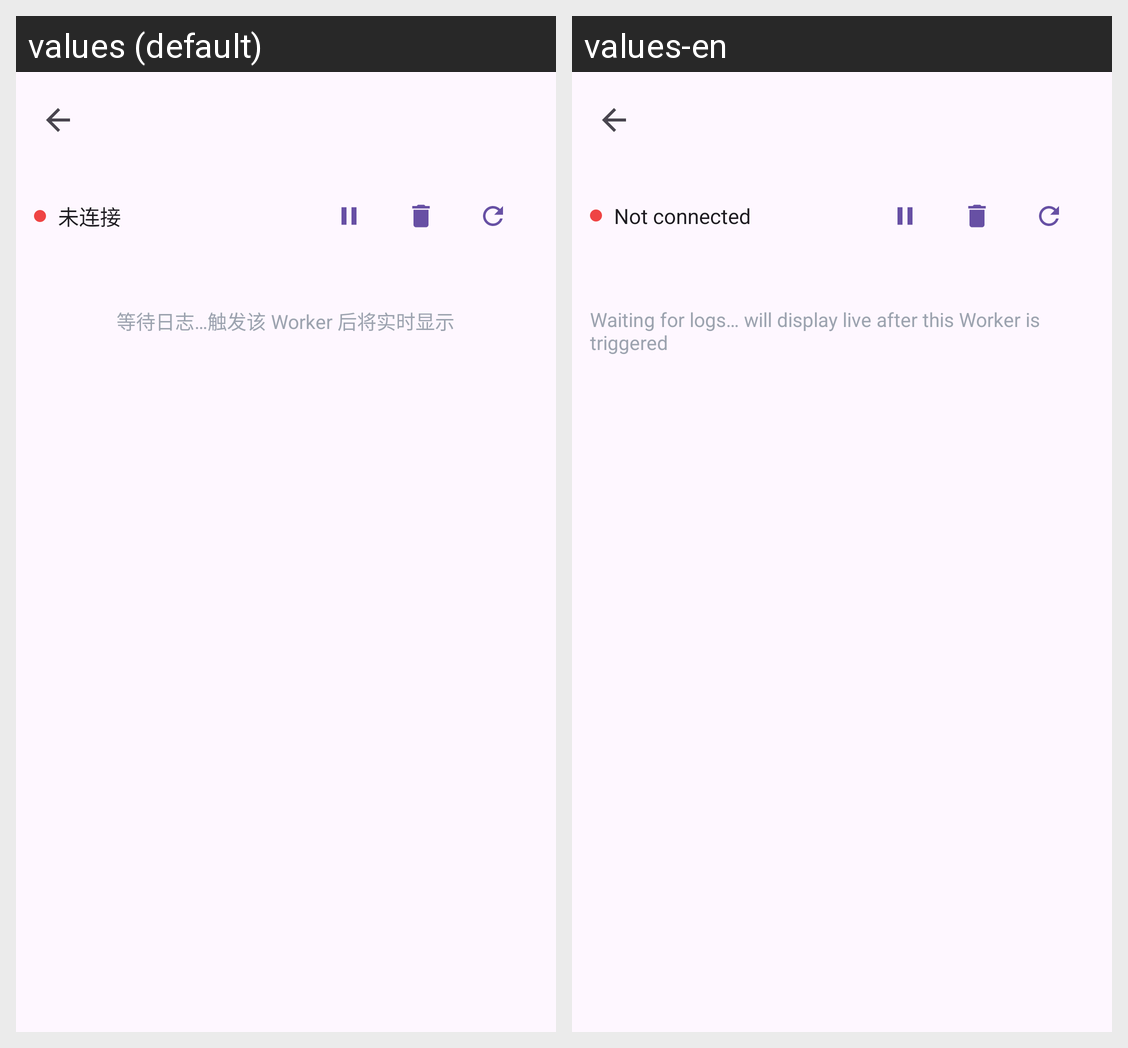

Here is an Android app screen in its default locale and in the app's own translations. Write out the translated-string differences for the strings that appear on this screen.
Android screen res/layout/activity_worker_logs.xml rendered under 2 locales, left to right: values (default), values-en. Device: Nexus 5 (rendered at 1080×1920; each locale shown at half size, 540×960, under a caption strip naming it); theme AppTheme.
Strings drawn on this screen, with the default value and each locale's value (text and hints the layout hard-codes, and strings that could not be matched under every locale, appear in the picture but are not listed):

status_not_connected
  values: 未连接
  values-en: Not connected

xml_activity_worker_logs
  values: 等待日志…触发该 Worker 后将实时显示
  values-en: Waiting for logs… will display live after this Worker is triggered
